Image classification data set "Herbs" (pegasis470/Herbs on GitHub). Class labels (10): belimbing wuluh, jambu biji, jeruk nipis, kemangi, lidah buaya, nangka, pandan, pepaya, seledri, sirih.

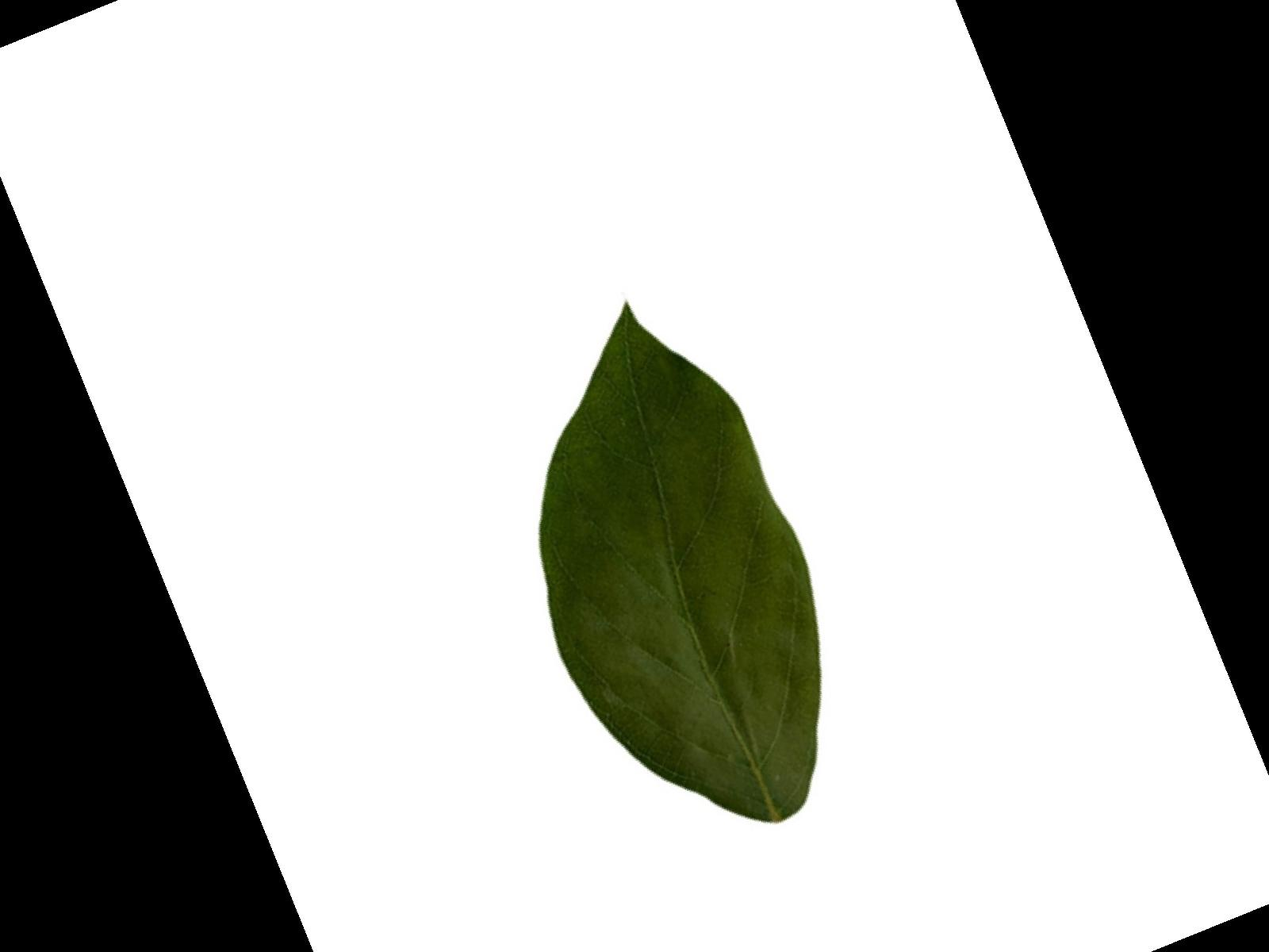
Label: belimbing wuluh

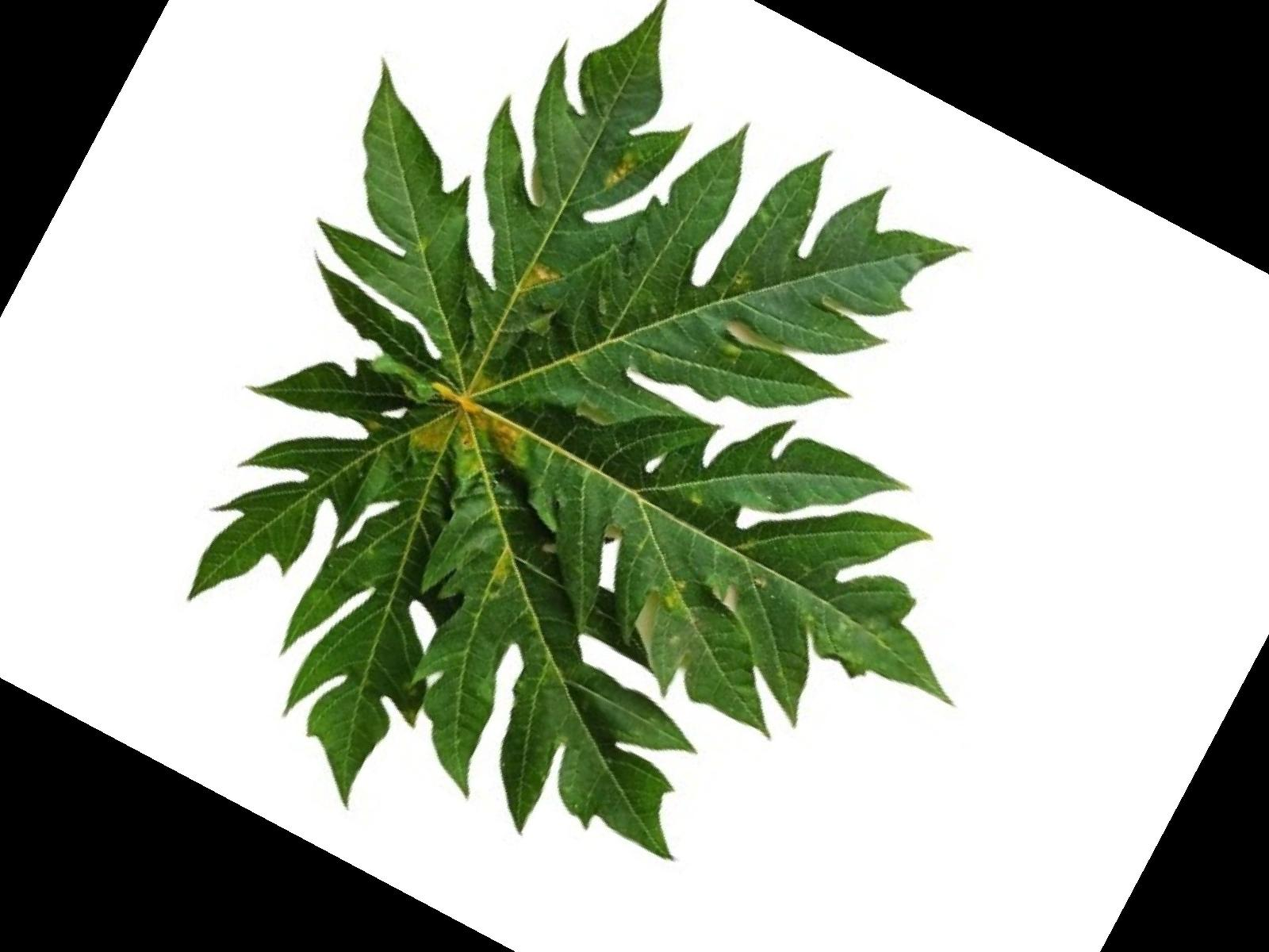
Label: pepaya

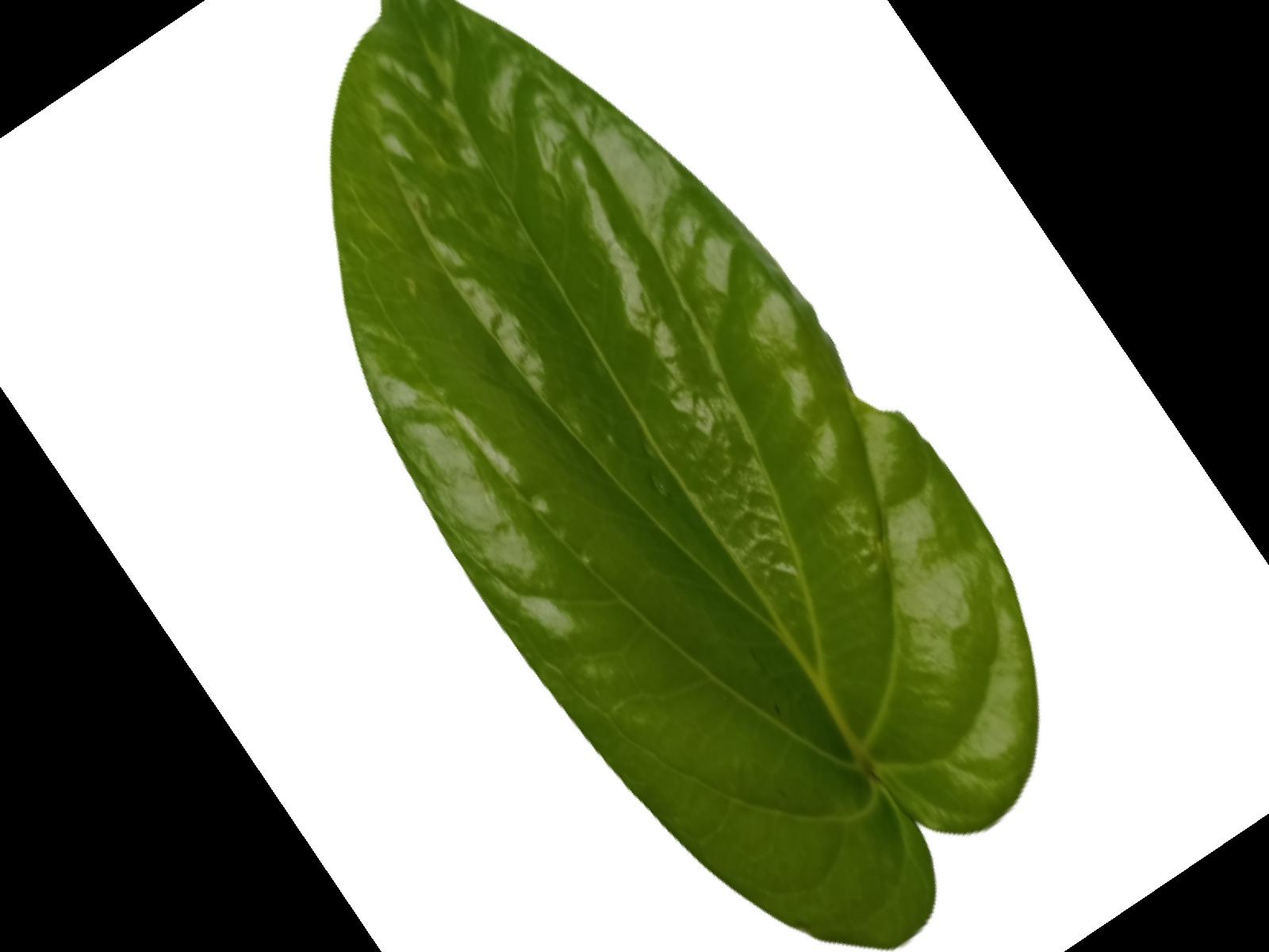
Label: sirih

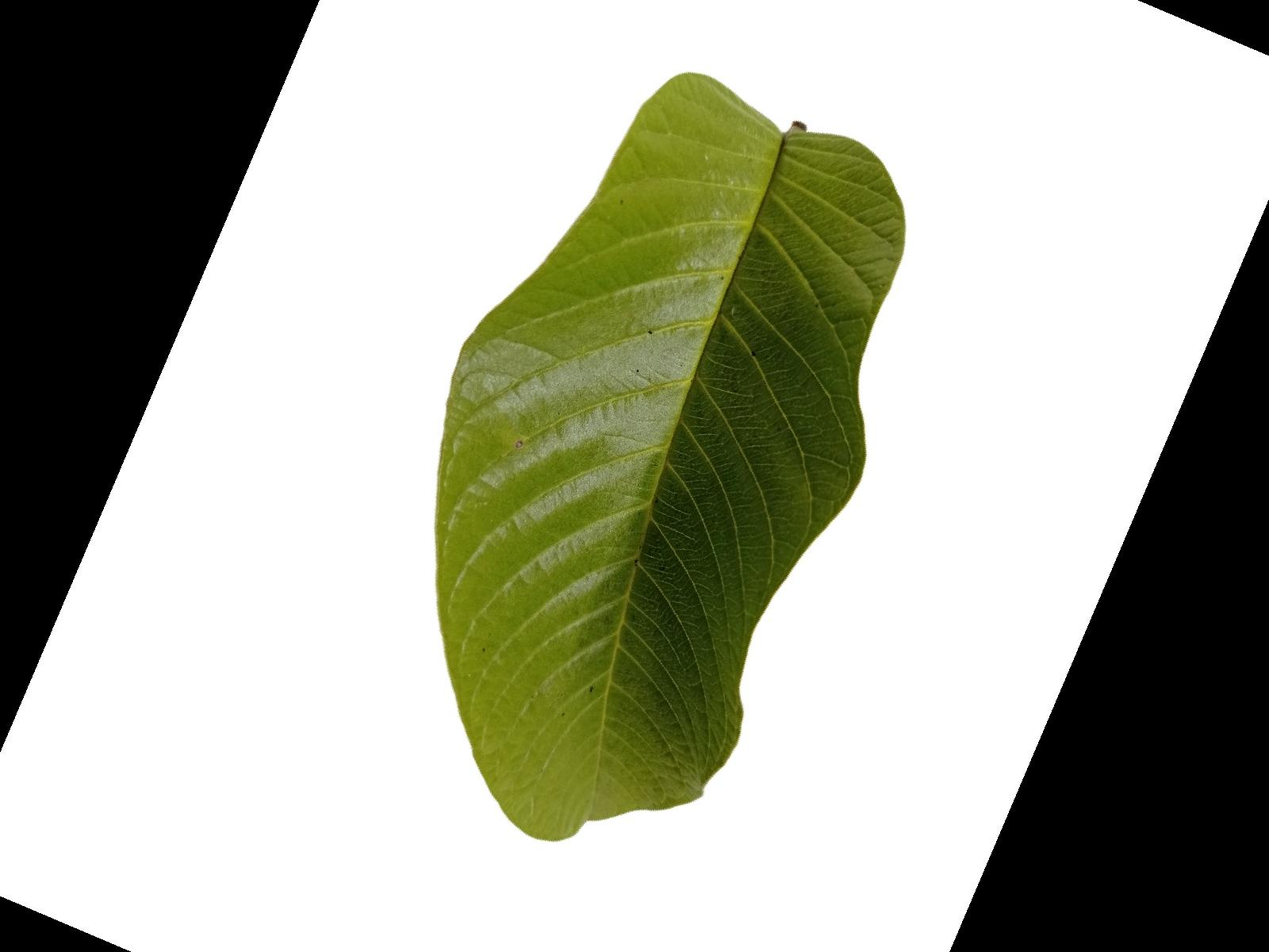
Label: jambu biji

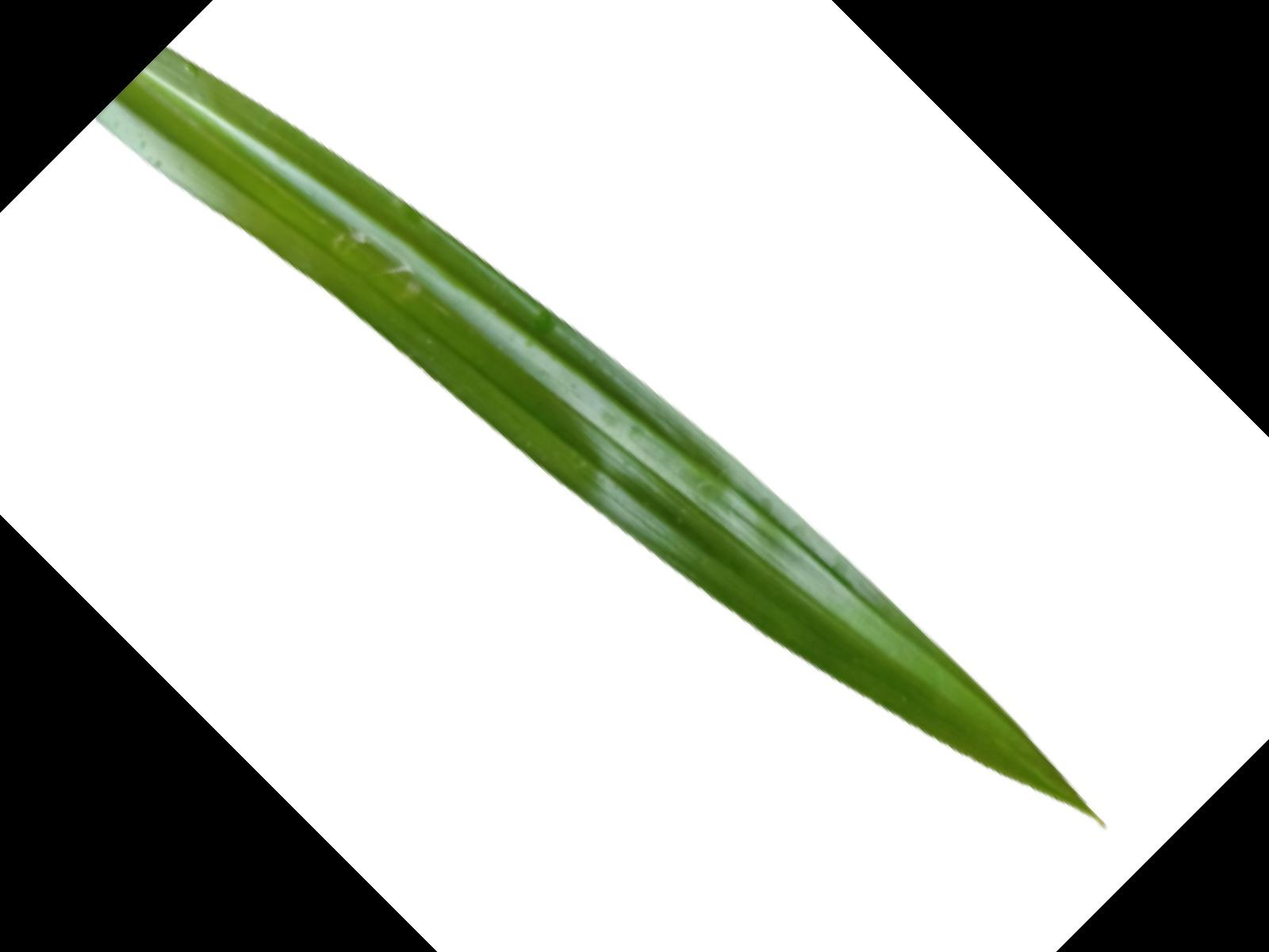
Label: pandan

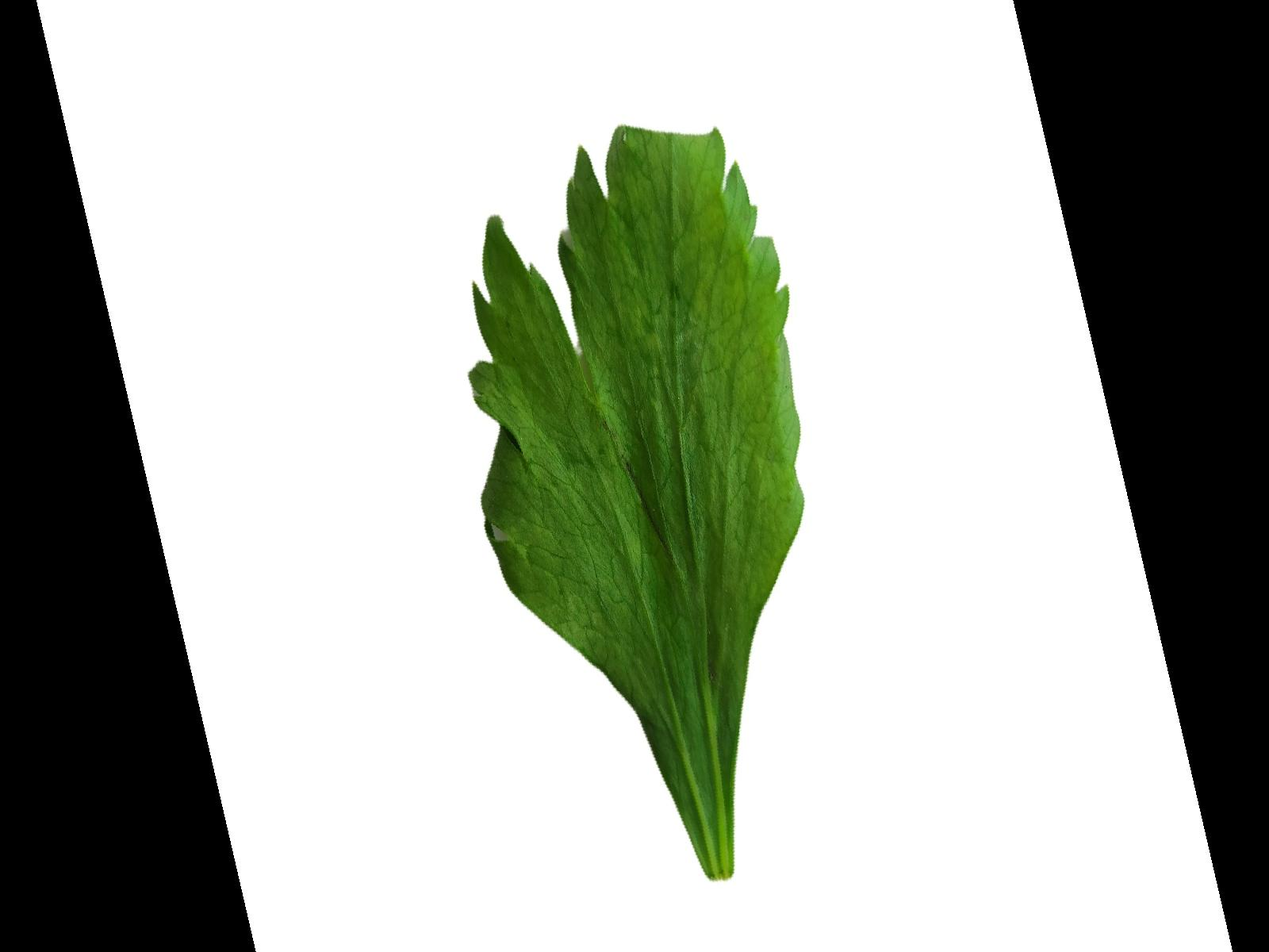
Label: seledri
